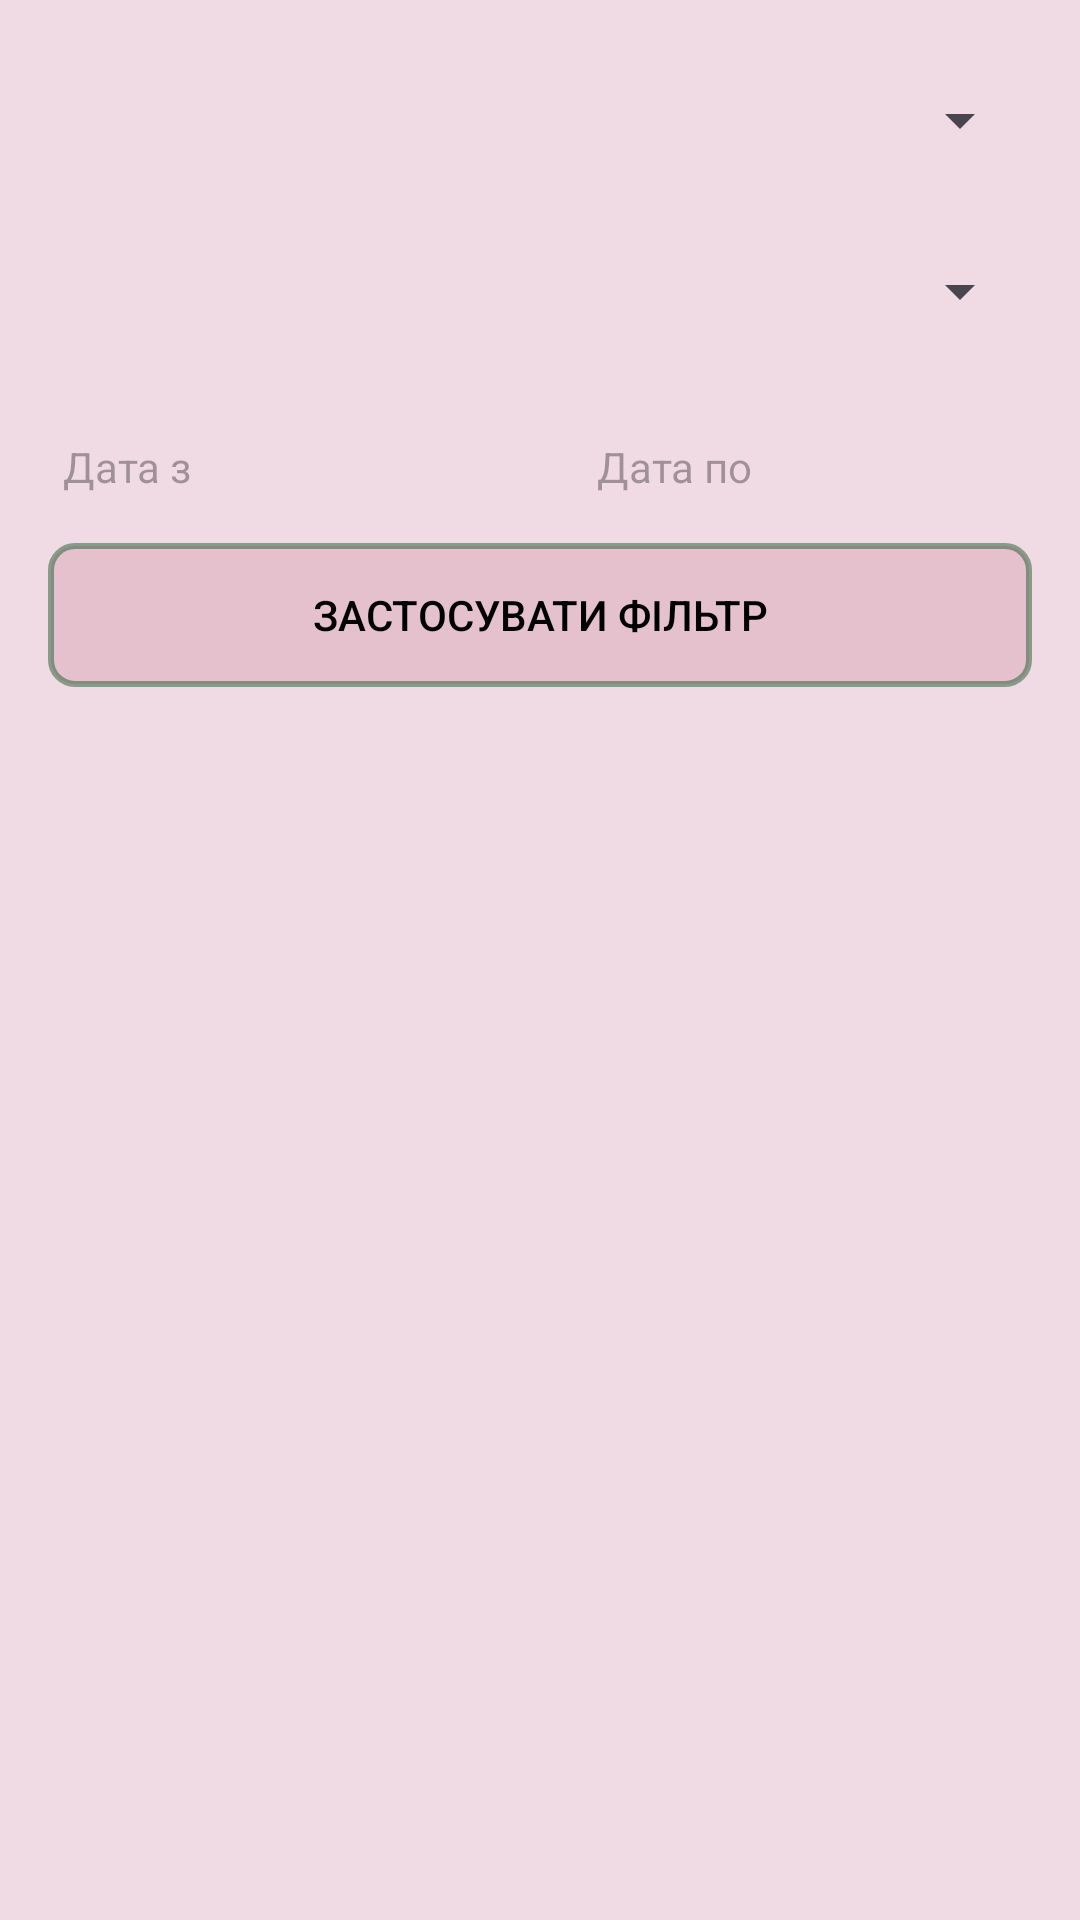

Write the Android layout XML for this screen, with the resource values it uses.
<!-- AndroidManifest.xml: application theme Theme.PAW -->
<!-- res/layout/activity_collection_transfers_old.xml -->
<?xml version="1.0" encoding="utf-8"?>
<RelativeLayout xmlns:android="http://schemas.android.com/apk/res/android"
    xmlns:tools="http://schemas.android.com/tools"
    android:layout_width="match_parent"
    android:layout_height="match_parent"
    android:fitsSystemWindows="true"
    android:gravity="center"
    android:padding="16dp"
    android:background="#22942137">

    
    <Spinner
        android:id="@+id/statusSpinner"
        android:layout_width="395dp"
        android:layout_height="wrap_content"
        android:layout_below="@+id/authorSpinner"
        android:layout_alignParentStart="true"
        android:layout_alignParentEnd="true"
        android:layout_marginStart="0dp"
        android:layout_marginTop="9dp"
        android:layout_marginEnd="0dp"
        android:layout_marginBottom="20dp"
        android:minHeight="48dp" />

    
    <Spinner
        android:id="@+id/authorSpinner"
        android:layout_width="match_parent"
        android:layout_height="wrap_content"
        android:layout_alignParentStart="true"
        android:layout_alignParentEnd="true"
        android:minHeight="48dp" />

    
    <TextView
        android:id="@+id/startDateTextView"
        android:layout_width="150dp"
        android:layout_height="wrap_content"
        android:layout_below="@+id/statusSpinner"
        android:layout_alignStart="@+id/statusSpinner"
        android:hint="Дата з"
        android:padding="5dp"
        tools:ignore="VisualLintOverlap" />

    
    <TextView
        android:id="@+id/endDateTextView"
        android:layout_width="150dp"
        android:layout_height="wrap_content"
        android:layout_below="@+id/statusSpinner"
        android:layout_alignEnd="@+id/statusSpinner"
        android:hint="Дата по"
        android:padding="5dp"
        tools:ignore="VisualLintOverlap" />

    
    <Button
        android:id="@+id/applyFilterButton"
        android:layout_width="match_parent"
        android:layout_height="wrap_content"
        android:layout_below="@+id/startDateTextView"
        android:layout_marginTop="11dp"
        android:text="Застосувати фільтр"
        android:background="@drawable/button_border"
        android:textColor="@android:color/black"
        tools:ignore="VisualLintButtonSize,VisualLintOverlap" />

    
    <androidx.recyclerview.widget.RecyclerView
        android:id="@+id/recyclerView2"
        android:layout_width="395dp"
        android:layout_height="466dp"
        android:layout_below="@+id/applyFilterButton"
        android:layout_alignParentBottom="true"
        android:layout_marginTop="5dp"
        android:layout_marginBottom="63dp" />

    



</RelativeLayout>
<!-- res/layout/back_button_layout.xml (included above) -->
<RelativeLayout xmlns:android="http://schemas.android.com/apk/res/android"
    android:layout_width="match_parent"
    android:layout_height="wrap_content"
    xmlns:app="http://schemas.android.com/apk/res-auto"
    xmlns:tools="http://schemas.android.com/tools">

 <Button
            android:id="@+id/button"
            android:layout_width="wrap_content"
            android:layout_height="wrap_content"
            android:layout_alignParentStart="true"
            android:layout_alignParentEnd="true"
            android:layout_alignParentBottom="true"
            android:layout_marginStart="36dp"
            android:layout_marginEnd="36dp"
            android:background="#79175226"
            android:onClick="ButtonBack"
            android:text="@string/ButtonBackName"
            android:textAlignment="center"
            app:icon="@android:drawable/ic_menu_revert"
            tools:ignore="VisualLintButtonSize" />

</RelativeLayout>
<!-- resources referenced by this layout -->
<resources>
  <!-- drawable button_border (drawable) -->
  <shape xmlns:android="http://schemas.android.com/apk/res/android"
      android:shape="rectangle">
  
      
      <stroke
          android:width="2dp"
          android:color="#79175226"/>
  
      
      <corners
          android:radius="8dp"/>
  
      
      <solid
          android:color="#22942137"/>
  
  </shape>
  <string name="ButtonBackName">Назад</string>
  <style name="Theme.PAW" parent="Theme.MaterialComponents.DayNight.DarkActionBar">
          
          <item name="colorPrimary">@color/purple_500</item>
          <item name="colorPrimaryVariant">@color/purple_700</item>
          <item name="colorOnPrimary">@color/white</item>
          
          <item name="colorSecondary">@color/teal_200</item>
          <item name="colorSecondaryVariant">@color/teal_700</item>
          <item name="colorOnSecondary">@color/black</item>
          
          <item name="android:statusBarColor">?attr/colorPrimaryVariant</item>
          
      </style>
  <!-- not gathered from this repository: default colours our renderer supplied (Android Studio template values) -->
  <color name="purple_500">#FF6200EE</color>
  <color name="purple_700">#FF3700B3</color>
  <color name="teal_200">#FF03DAC5</color>
  <color name="teal_700">#FF018786</color>
  <color name="black">#FF000000</color>
  <color name="white">#FFFFFFFF</color>
</resources>
